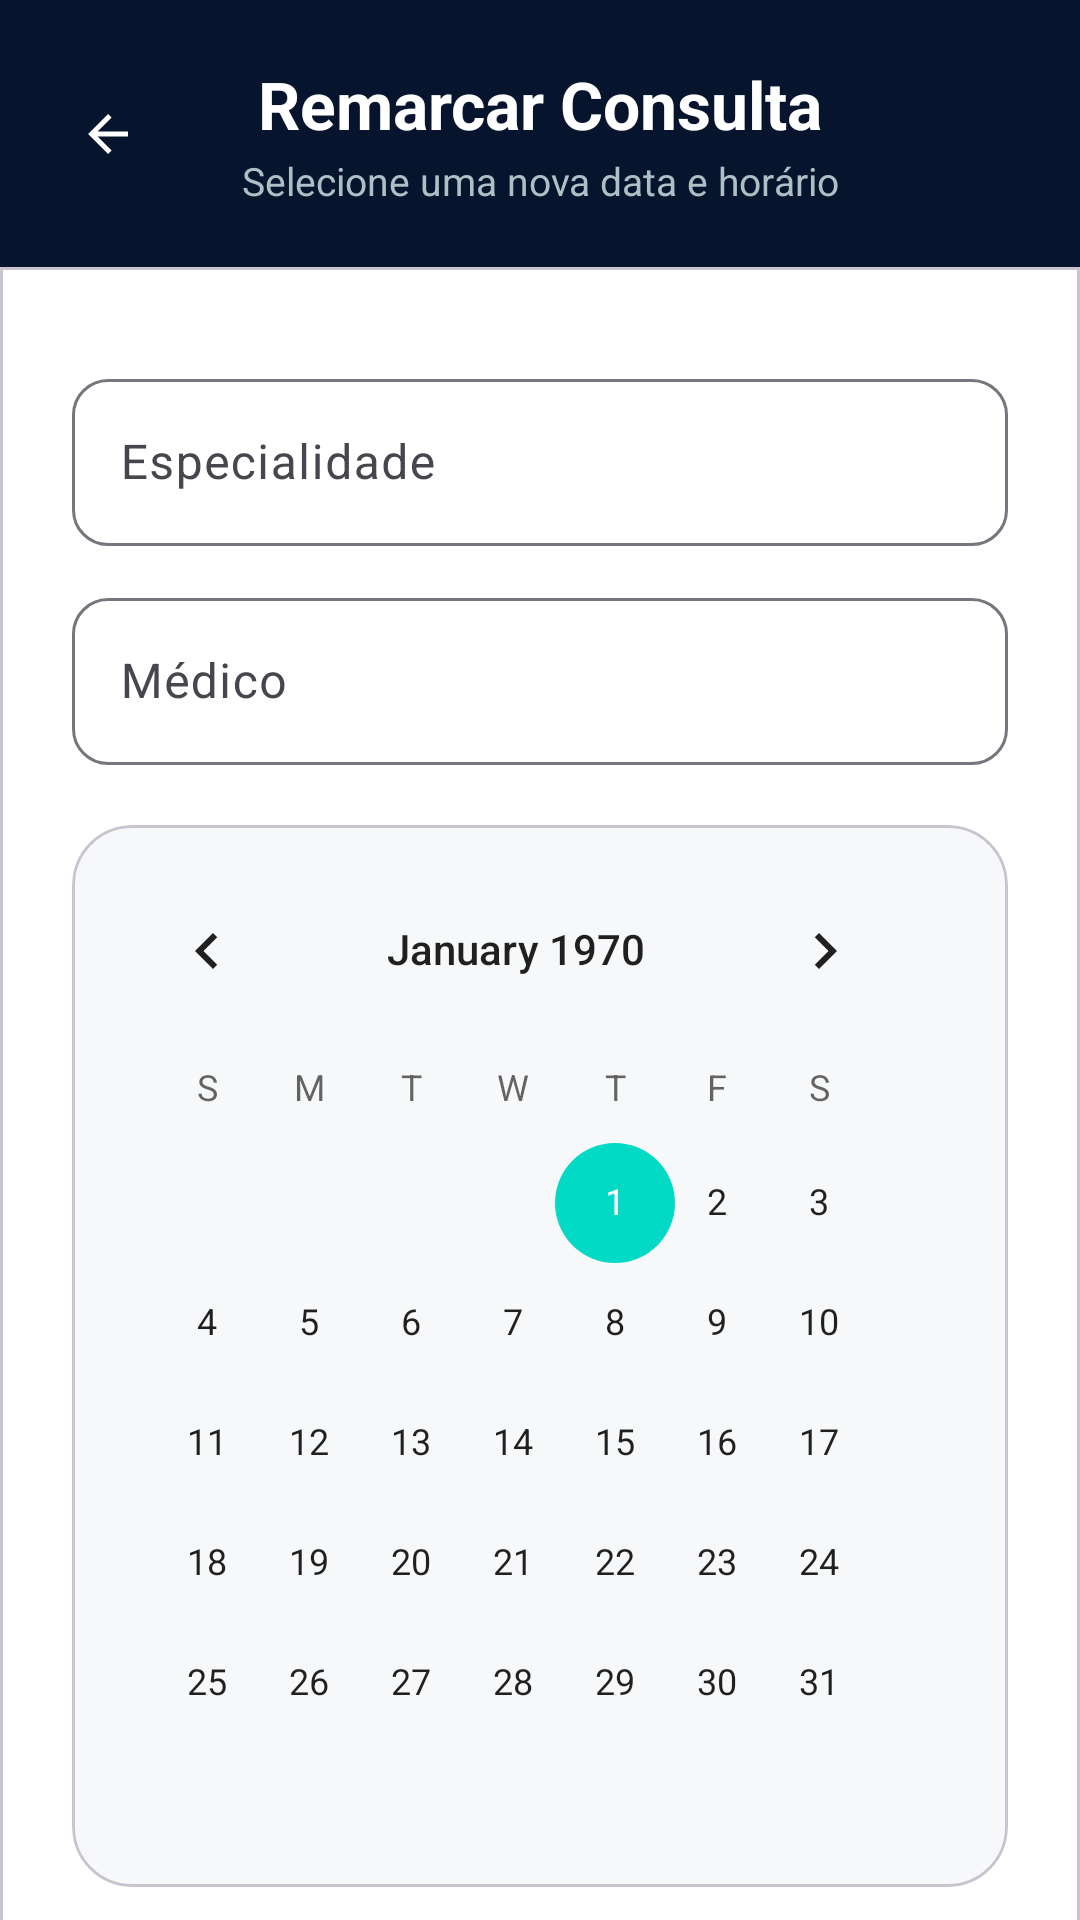

Layout XML and referenced resources for this Android screen:
<!-- AndroidManifest.xml: application theme Theme.IMed -->
<!-- res/layout/dialog_remarcar_consulta.xml -->
<?xml version="1.0" encoding="utf-8"?>
<androidx.constraintlayout.widget.ConstraintLayout xmlns:android="http://schemas.android.com/apk/res/android"
    xmlns:app="http://schemas.android.com/apk/res-auto"
    xmlns:tools="http://schemas.android.com/tools"
    android:layout_width="match_parent"
    android:layout_height="wrap_content"
    android:background="@color/primary_navy">

    
    <androidx.constraintlayout.widget.ConstraintLayout
        android:id="@+id/headerLayout"
        android:layout_width="match_parent"
        android:layout_height="wrap_content"
        android:paddingVertical="20dp"
        app:layout_constraintTop_toTopOf="parent">

        <com.google.android.material.button.MaterialButton
            android:id="@+id/btnFecharDialog"
            style="@style/Widget.Material3.Button.IconButton"
            android:layout_width="48dp"
            android:layout_height="48dp"
            android:layout_marginStart="12dp"
            app:icon="?attr/homeAsUpIndicator"
            app:iconTint="@color/pure_white"
            app:layout_constraintBottom_toBottomOf="parent"
            app:layout_constraintStart_toStartOf="parent"
            app:layout_constraintTop_toTopOf="parent" />

        <TextView
            android:id="@+id/tvRemarcarTitle"
            android:layout_width="wrap_content"
            android:layout_height="wrap_content"
            android:text="@string/reschedule_dialog_title"
            android:textColor="@color/pure_white"
            android:textSize="22sp"
            android:textStyle="bold"
            app:layout_constraintEnd_toEndOf="parent"
            app:layout_constraintStart_toStartOf="parent"
            app:layout_constraintTop_toTopOf="parent" />

        <TextView
            android:id="@+id/tvRemarcarSubtitle"
            android:layout_width="wrap_content"
            android:layout_height="wrap_content"
            android:layout_marginTop="2dp"
            android:text="Selecione uma nova data e horário"
            android:textColor="#B0BEC5"
            android:textSize="13sp"
            app:layout_constraintEnd_toEndOf="parent"
            app:layout_constraintStart_toStartOf="parent"
            app:layout_constraintTop_toBottomOf="@id/tvRemarcarTitle" />

    </androidx.constraintlayout.widget.ConstraintLayout>

    
    <com.google.android.material.card.MaterialCardView
        android:id="@+id/contentCard"
        android:layout_width="match_parent"
        android:layout_height="wrap_content"
        app:cardBackgroundColor="@color/pure_white"
        app:cardCornerRadius="0dp"
        app:cardElevation="0dp"
        app:layout_constraintTop_toBottomOf="@id/headerLayout">

        <androidx.core.widget.NestedScrollView
            android:layout_width="match_parent"
            android:layout_height="wrap_content"
            app:layout_constrainedHeight="true"
            app:layout_constraintHeight_max="500dp">

            <LinearLayout
                android:layout_width="match_parent"
                android:layout_height="wrap_content"
                android:orientation="vertical"
                android:paddingHorizontal="24dp"
                android:paddingTop="32dp"
                android:paddingBottom="24dp">

                <com.google.android.material.textfield.TextInputLayout
                    style="@style/Widget.Material3.TextInputLayout.OutlinedBox"
                    android:layout_width="match_parent"
                    android:layout_height="wrap_content"
                    android:hint="@string/hint_specialty"
                    app:boxCornerRadiusBottomEnd="12dp"
                    app:boxCornerRadiusBottomStart="12dp"
                    app:boxCornerRadiusTopEnd="12dp"
                    app:boxCornerRadiusTopStart="12dp">
                    <com.google.android.material.textfield.TextInputEditText
                        android:id="@+id/etEspecialidadeRemarcar"
                        android:layout_width="match_parent"
                        android:layout_height="wrap_content"
                        android:enabled="false"
                        android:textColor="@color/hint_gray" />
                </com.google.android.material.textfield.TextInputLayout>

                <com.google.android.material.textfield.TextInputLayout
                    style="@style/Widget.Material3.TextInputLayout.OutlinedBox"
                    android:layout_width="match_parent"
                    android:layout_height="wrap_content"
                    android:layout_marginTop="12dp"
                    android:hint="Médico"
                    app:boxCornerRadiusBottomEnd="12dp"
                    app:boxCornerRadiusBottomStart="12dp"
                    app:boxCornerRadiusTopEnd="12dp"
                    app:boxCornerRadiusTopStart="12dp">
                    <com.google.android.material.textfield.TextInputEditText
                        android:id="@+id/etMedicoRemarcar"
                        android:layout_width="match_parent"
                        android:layout_height="wrap_content"
                        android:enabled="false"
                        android:textColor="@color/hint_gray" />
                </com.google.android.material.textfield.TextInputLayout>

                <com.google.android.material.card.MaterialCardView
                    android:layout_width="match_parent"
                    android:layout_height="wrap_content"
                    android:layout_marginTop="20dp"
                    app:cardBackgroundColor="@color/input_gray"
                    app:cardCornerRadius="20dp"
                    app:cardElevation="0dp">
                    <CalendarView
                        android:id="@+id/calendarRemarcar"
                        android:layout_width="match_parent"
                        android:layout_height="wrap_content"
                        android:padding="8dp"
                        android:theme="@style/Theme.MaterialComponents.Light" />
                </com.google.android.material.card.MaterialCardView>

                <TextView
                    android:layout_width="wrap_content"
                    android:layout_height="wrap_content"
                    android:layout_marginTop="20dp"
                    android:text="@string/select_new_time_label"
                    android:textColor="@color/primary_navy"
                    android:textStyle="bold" />

                <Spinner
                    android:id="@+id/spinnerHorariosRemarcar"
                    android:layout_width="match_parent"
                    android:layout_height="56dp"
                    android:layout_marginTop="8dp"
                    android:background="@drawable/bg_input_new"
                    android:paddingHorizontal="12dp" />

                <com.google.android.material.button.MaterialButton
                    android:id="@+id/btnConfirmarRemarcacao"
                    android:layout_width="match_parent"
                    android:layout_height="60dp"
                    android:layout_marginTop="32dp"
                    android:text="@string/btn_confirm_reschedule"
                    android:textAllCaps="false"
                    android:textStyle="bold"
                    app:backgroundTint="@color/primary_navy"
                    app:cornerRadius="12dp" />

                <com.google.android.material.button.MaterialButton
                    android:id="@+id/btnCancelarRemarcacao"
                    style="@style/Widget.Material3.Button.TextButton"
                    android:layout_width="match_parent"
                    android:layout_height="60dp"
                    android:layout_marginTop="8dp"
                    android:text="CANCELAR E VOLTAR"
                    android:textAllCaps="false"
                    android:textColor="#B71C1C" />

            </LinearLayout>
        </androidx.core.widget.NestedScrollView>
    </com.google.android.material.card.MaterialCardView>

</androidx.constraintlayout.widget.ConstraintLayout>
<!-- resources referenced by this layout -->
<resources>
  <color name="hint_gray">#94A3B8</color>
  <color name="input_gray">#F7F8F9</color>
  <color name="primary_navy">#06152D</color>
  <color name="pure_white">#FFFFFF</color>
  <!-- drawable bg_input_new (drawable) -->
  <?xml version="1.0" encoding="utf-8"?>
  <shape xmlns:android="http://schemas.android.com/apk/res/android">
      <solid android:color="@color/input_gray" />
      <corners android:radius="12dp" />
  </shape>
  <string name="btn_confirm_reschedule">CONFIRMAR NOVA DATA</string>
  <string name="hint_specialty">Especialidade</string>
  <string name="reschedule_dialog_title">Remarcar Consulta</string>
  <string name="select_new_time_label">Escolha o novo horário:</string>
  <style name="Theme.IMed" parent="Base.Theme.IMed" />
  <style name="Base.Theme.IMed" parent="Theme.Material3.DayNight.NoActionBar">
          <item name="colorPrimary">@color/primary_navy</item>
          <item name="colorSecondary">@color/accent_blue</item>
          <item name="android:statusBarColor">@color/primary_navy</item>
      </style>
  <color name="accent_blue">#0D47A1</color>
</resources>
